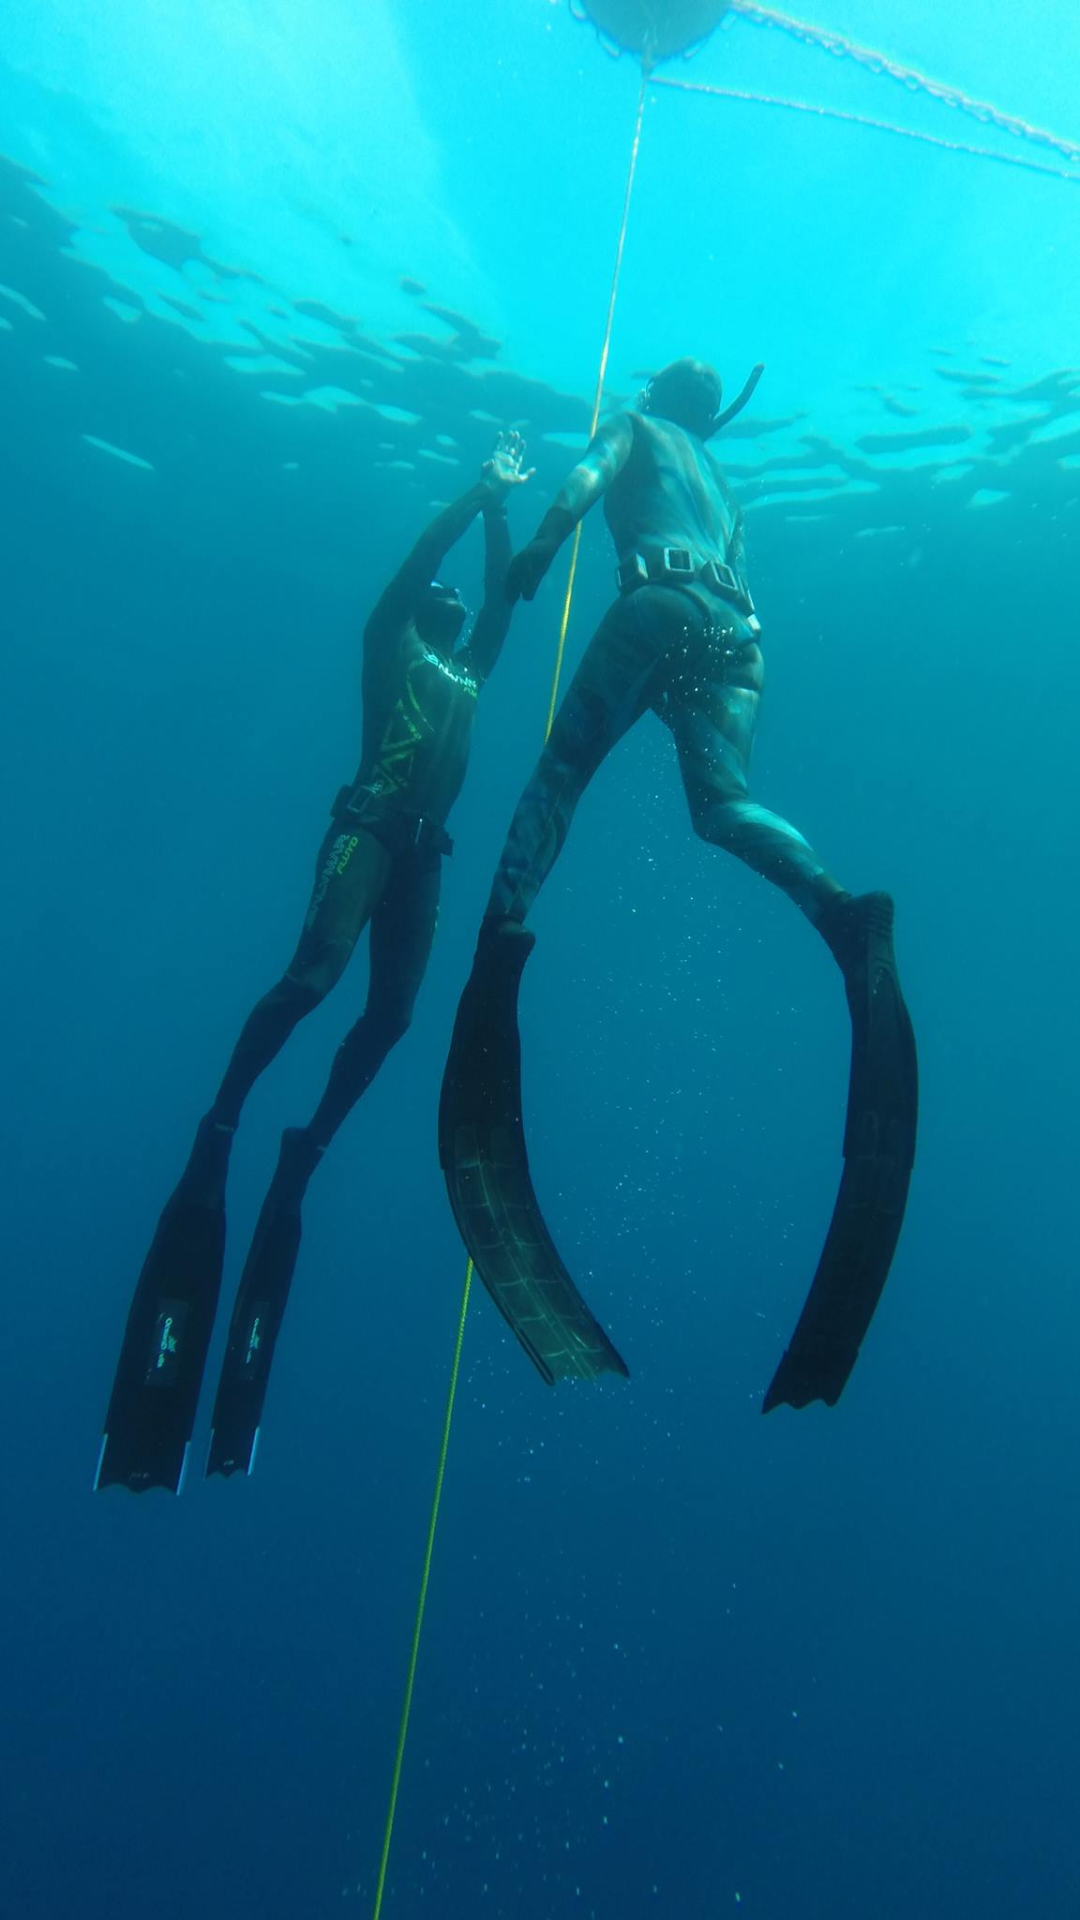

Produce the Android XML layout that renders to this screen, including the resource entries it uses.
<!-- AndroidManifest.xml: activity theme AppThemeSplash -->
<!-- res/layout/activity_splash.xml -->
<?xml version="1.0" encoding="utf-8"?>
<layout xmlns:android="http://schemas.android.com/apk/res/android">

    <data>

        <variable
            name="viewModel"
            type="net.wilczak.freedivecomp.android.splash.SplashViewModel" />

    </data>

    <RelativeLayout
        android:layout_width="match_parent"
        android:layout_height="match_parent">

        <ImageView
            android:layout_width="match_parent"
            android:layout_height="match_parent"
            android:contentDescription=""
            android:scaleType="centerCrop"
            android:src="@drawable/splash" />

    </RelativeLayout>

</layout>
<!-- resources referenced by this layout -->
<resources>
  <!-- drawable splash: jpg bitmap (drawable-xhdpi, 107964 bytes) -->
  <style name="AppThemeSplash" parent="AppTheme">
          <item name="windowActionBar">false</item>
          <item name="windowNoTitle">true</item>
      </style>
  <style name="AppTheme" parent="Theme.AppCompat.Light.DarkActionBar">
          
          <item name="colorPrimary">@color/colorPrimary</item>
          <item name="colorPrimaryDark">@color/colorPrimaryDark</item>
          <item name="colorAccent">@color/colorAccent</item>
          <item name="colorButtonNormal">@color/colorPrimary</item>
          <item name="colorControlHighlight">@color/colorPrimary</item>
      </style>
  <!-- not gathered from this repository: default colours our renderer supplied (Android Studio template values) -->
  <color name="colorPrimary">#FF6200EE</color>
  <color name="colorPrimaryDark">#FF3700B3</color>
  <color name="colorAccent">#FF03DAC5</color>
</resources>
